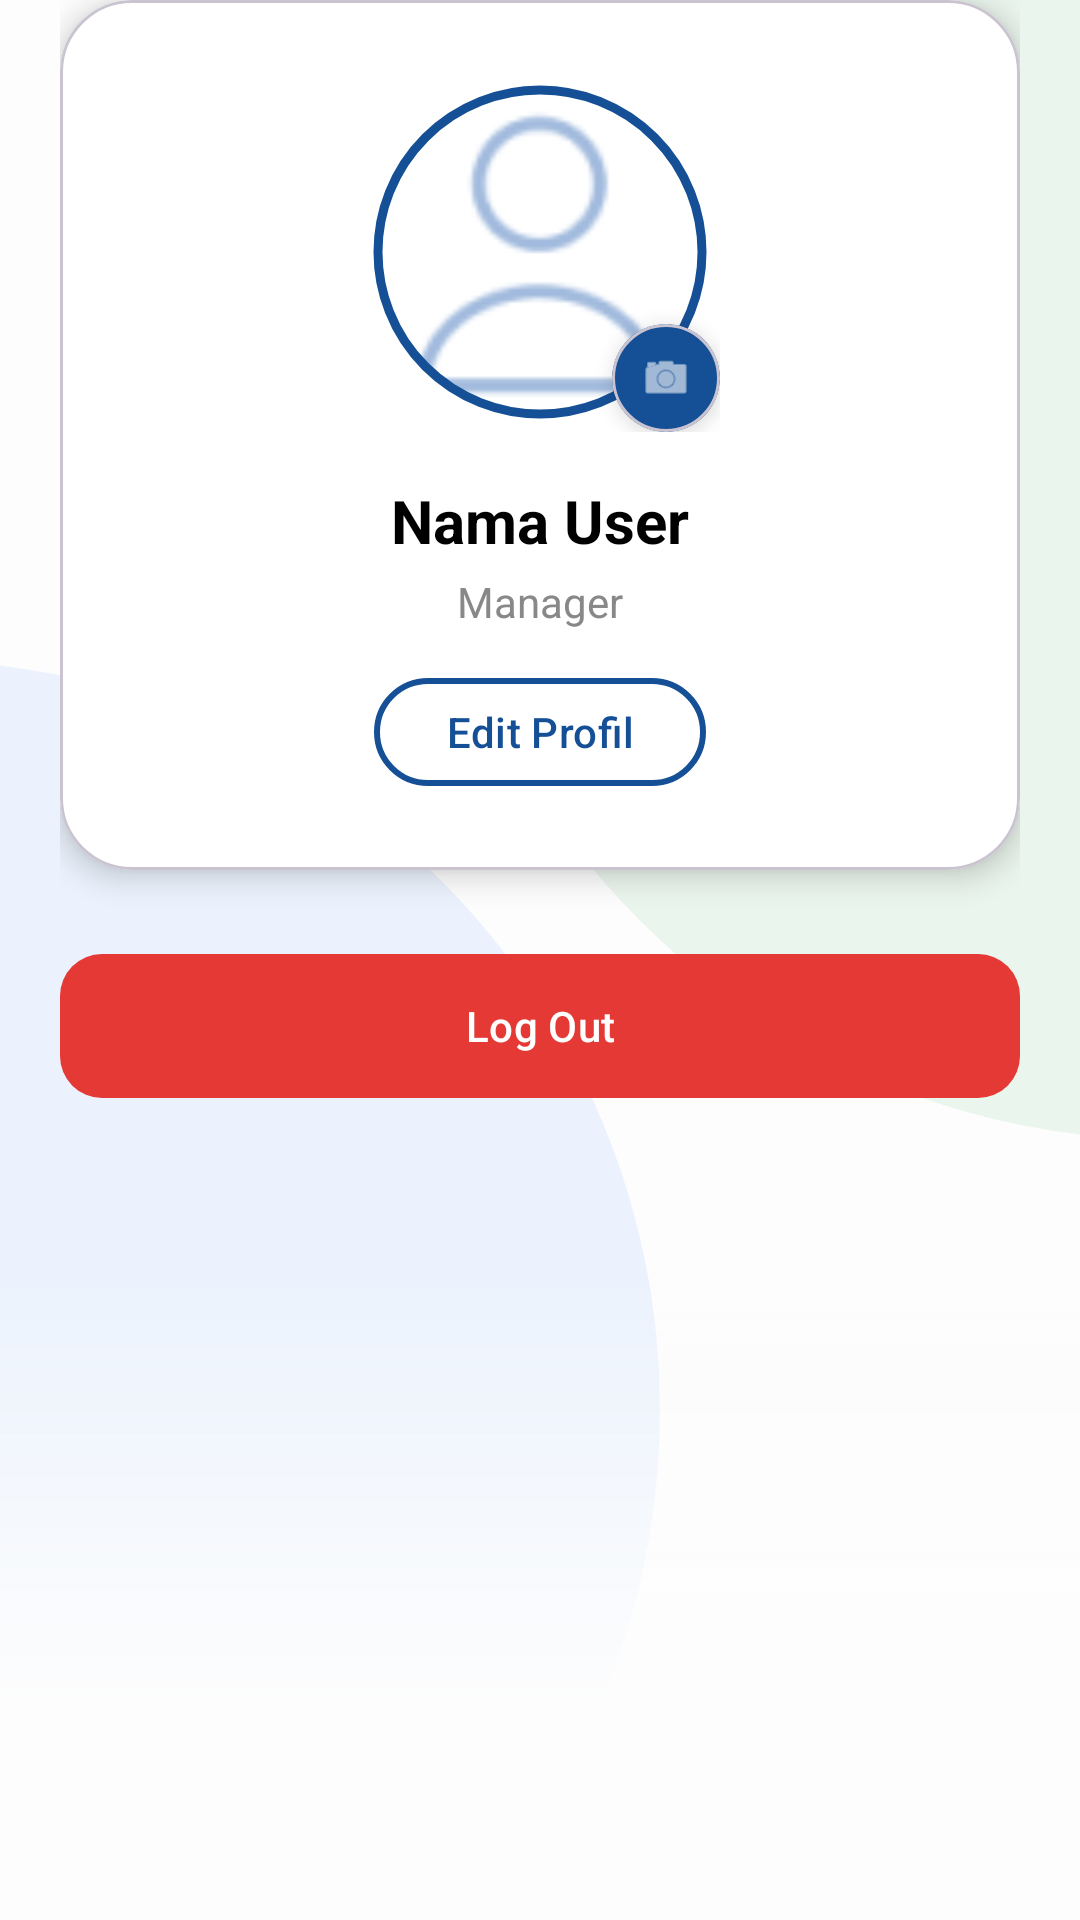

Reconstruct the res/layout file that produces this screen, plus the resources it refers to.
<!-- AndroidManifest.xml: application theme Theme.VsmentProject -->
<!-- res/layout/fragment_profile.xml -->
<?xml version="1.0" encoding="utf-8"?>
<ScrollView xmlns:android="http://schemas.android.com/apk/res/android"
    xmlns:app="http://schemas.android.com/apk/res-auto"
    android:layout_width="match_parent"
    android:layout_height="match_parent"
    android:background="@drawable/bg_gradient_home">

    <LinearLayout
        android:layout_width="match_parent"
        android:layout_height="wrap_content"
        android:orientation="vertical"
        android:paddingStart="20dp"
        android:paddingEnd="20dp">

        
        <com.google.android.material.card.MaterialCardView
            android:layout_width="match_parent"
            android:layout_height="wrap_content"
            app:cardCornerRadius="24dp"
            app:cardElevation="6dp"
            app:cardBackgroundColor="@color/myWhite">

            <LinearLayout
                android:layout_width="match_parent"
                android:layout_height="wrap_content"
                android:orientation="vertical"
                android:gravity="center"
                android:padding="24dp">

                
                <FrameLayout
                    android:layout_width="wrap_content"
                    android:layout_height="wrap_content">

                    <com.google.android.material.imageview.ShapeableImageView
                        android:id="@+id/ivProfile"
                        android:layout_width="120dp"
                        android:layout_height="120dp"
                        android:scaleType="centerCrop"
                        android:padding="6dp"
                        android:src="@drawable/ic_profile"
                        app:shapeAppearanceOverlay="@style/CircleImage"
                        app:strokeWidth="3dp"

                        app:strokeColor="@color/myBlueDark"/>
                    
                    <com.google.android.material.card.MaterialCardView
                        android:id="@+id/btnEditFoto"
                        android:layout_width="36dp"
                        android:layout_height="36dp"
                        android:layout_gravity="bottom|end"
                        app:cardCornerRadius="18dp"
                        app:cardBackgroundColor="@color/myBlueDark"
                        app:cardElevation="4dp">

                        <ImageView
                            android:layout_width="18dp"
                            android:layout_height="18dp"
                            android:layout_gravity="center"
                            android:src="@android:drawable/ic_menu_camera"
                            app:tint="@color/myWhite"/>
                    </com.google.android.material.card.MaterialCardView>

                </FrameLayout>

                
                <TextView
                    android:id="@+id/tvNamaUser"
                    android:layout_width="wrap_content"
                    android:layout_height="wrap_content"
                    android:layout_marginTop="16dp"
                    android:text="Nama User"
                    android:textColor="@color/myBlack"
                    android:textSize="20sp"
                    android:textStyle="bold" />

                
                <TextView
                    android:id="@+id/tvJabatanUser"
                    android:layout_width="wrap_content"
                    android:layout_height="wrap_content"
                    android:text="Manager"
                    android:textColor="#888888"
                    android:textSize="14sp"
                    android:layout_marginTop="4dp"/>

                
                <com.google.android.material.button.MaterialButton
                    android:id="@+id/btnEditProfile"
                    android:layout_width="wrap_content"
                    android:layout_height="44dp"
                    android:layout_marginTop="12dp"
                    android:text="Edit Profil"
                    android:textAllCaps="false"
                    android:textColor="@color/myBlueDark"
                    app:backgroundTint="@android:color/transparent"
                    app:strokeWidth="2dp"
                    app:strokeColor="@color/myBlueDark"
                    app:cornerRadius="20dp"/>

            </LinearLayout>
        </com.google.android.material.card.MaterialCardView>

        
        <com.google.android.material.button.MaterialButton
            android:id="@+id/btnLogout"
            android:layout_width="match_parent"
            android:layout_height="56dp"
            android:layout_marginTop="24dp"
            android:text="Log Out"
            android:textAllCaps="false"
            android:textColor="@android:color/white"
            app:backgroundTint="#E53935"
            app:cornerRadius="14dp"/>

        <ProgressBar
            android:id="@+id/progressBar"
            android:layout_width="wrap_content"
            android:layout_height="wrap_content"
            android:layout_gravity="center"
            android:layout_marginTop="16dp"
            android:visibility="gone"/>

    </LinearLayout>
</ScrollView>
<!-- resources referenced by this layout -->
<resources>
  <color name="myBlack">#FF000000</color>
  <color name="myBlueDark">#155096</color>
  <color name="myWhite">#FFFFFFFF</color>
  <!-- drawable bg_gradient_home (drawable) -->
  <?xml version="1.0" encoding="utf-8"?>
  <layer-list xmlns:android="http://schemas.android.com/apk/res/android">
  
      <item>
          <color android:color="#FDFDFD"/>
      </item>
  
      <item
          android:top="-120dp"
          android:right="-280dp"
          android:gravity="top|end">
          <shape android:shape="oval">
              <solid android:color="#CCE6F4EA" />
              <size android:width="500dp" android:height="500dp" />
          </shape>
      </item>
  
      <item
          android:bottom="-80dp"
          android:left="-280dp"
          android:gravity="bottom|start">
          <shape android:shape="oval">
              <solid android:color="#CCE8F0FE" />
              <size android:width="500dp" android:height="500dp" />
          </shape>
      </item>
  
      <item
          android:height="220dp"
          android:gravity="bottom">
          <shape android:shape="rectangle">
              <gradient
                  android:angle="90"
                  android:startColor="#FDFDFD"
                  android:centerColor="#FDFDFD"
                  android:centerX="0.3"
                  android:endColor="#00FFFFFF"
                  android:type="linear" />
          </shape>
      </item>
  
  </layer-list>
  <!-- drawable ic_profile (drawable) -->
  <vector xmlns:android="http://schemas.android.com/apk/res/android" android:height="24dp" android:tint="#1C1919" android:viewportHeight="24" android:viewportWidth="24" android:width="24dp">
        
      <path android:fillColor="@android:color/white" android:pathData="M21,3H3C1.9,3 1,3.9 1,5v8h2V5h18v16c1.1,0 2,-0.9 2,-2V5C23,3.9 22.1,3 21,3z"/>
        
      <path android:fillColor="@android:color/white" android:pathData="M9,10m-4,0a4,4 0,1 1,8 0a4,4 0,1 1,-8 0"/>
        
      <path android:fillColor="@android:color/white" android:pathData="M15.39,16.56C13.71,15.7 11.53,15 9,15c-2.53,0 -4.71,0.7 -6.39,1.56C1.61,17.07 1,18.1 1,19.22V22h16v-2.78C17,18.1 16.39,17.07 15.39,16.56z"/>
      
  </vector>
  <style name="CircleImage">
          <item name="cornerSize">50%</item>
      </style>
  <style name="Theme.VsmentProject" parent="Theme.Material3.DayNight.NoActionBar">
          <item name="colorPrimary">#C2185B</item>
          <item name="colorOnPrimary">#FFFFFF</item>
          <item name="android:statusBarColor">#C2185B</item>
          <item name="colorContainer">@android:color/transparent</item>
          <item name="colorControlHighlight">#20C63D54</item>
          <item name="materialAlertDialogTheme">@style/CustomMaterialDialog</item>
      </style>
  <style name="CustomMaterialDialog" parent="ThemeOverlay.Material3.MaterialAlertDialog">
          <item name="colorPrimary">#C2185B</item>
          <item name="colorOnSurface">#333333</item>
          <item name="materialAlertDialogTitleTextStyle">@style/TitleTextStyle</item>
          <item name="shapeAppearanceOverlay">@style/ShapeAppearance.App.MediumComponent</item>
      </style>
  <style name="TitleTextStyle" parent="MaterialAlertDialog.Material3.Title.Text">
          <item name="android:textStyle">bold</item>
          <item name="android:textSize">20sp</item>
          <item name="android:textColor">#333333</item>
      </style>
  <style name="ShapeAppearance.App.MediumComponent" parent="ShapeAppearance.Material3.MediumComponent">
          <item name="cornerFamily">rounded</item>
          <item name="cornerSize">24dp</item>
      </style>
</resources>
